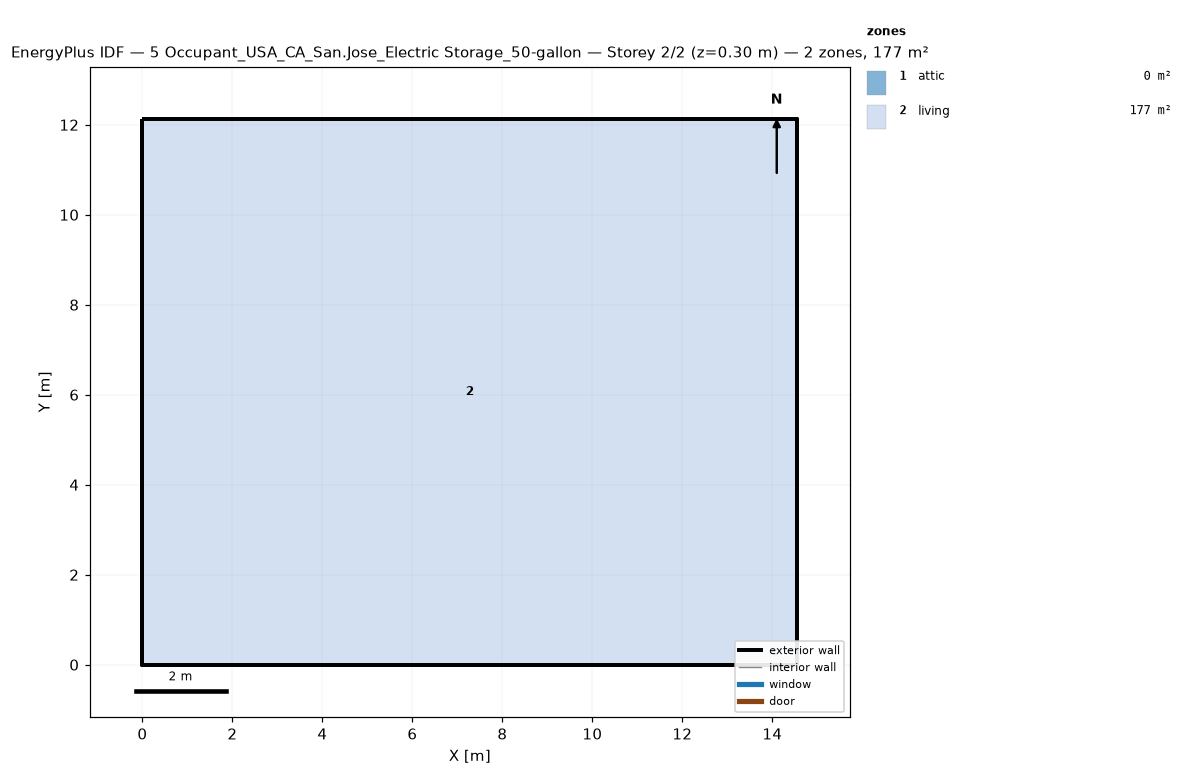
=== STOREY PLAN SPEC (per zone: floor XY polygon, exterior-wall plan segments, windows/doors) ===
zone 1: attic  (0.0 m²)
  exterior wall: (14.55, 0.00) – (14.55, 12.13) – (14.55, 6.06)  [18.2 m]
  exterior wall: (0.00, 12.13) – (0.00, 0.00) – (0.00, 6.06)  [18.2 m]
zone 2: living  (176.5 m²)
  floor: (0.00, 0.00) (0.00, 12.13) (14.55, 12.13) (14.55, 0.00)
  exterior wall: (0.00, 0.00) – (14.55, 0.00)  [14.6 m]
  exterior wall: (14.55, 0.00) – (14.55, 12.13)  [12.1 m]
  exterior wall: (14.55, 12.13) – (0.00, 12.13)  [14.6 m]
  exterior wall: (0.00, 12.13) – (0.00, 0.00)  [12.1 m]

=== DERIVED (storey summary) ===
Building: 5 Occupant_USA_CA_San.Jose_Electric Storage_50-gallon
Storey: 2 of 2  (floor level z = 0.30 m)
Storey gross floor area: 176.5 m²
Zones on this storey: 2
  - attic: floor 0.0 m²; exterior wall 36.4 m (24.5 m²); WWR 0.0%
  - living: floor 176.5 m²; exterior wall 53.4 m (146.4 m²); WWR 0.0%
Zone adjacency: (none detected)